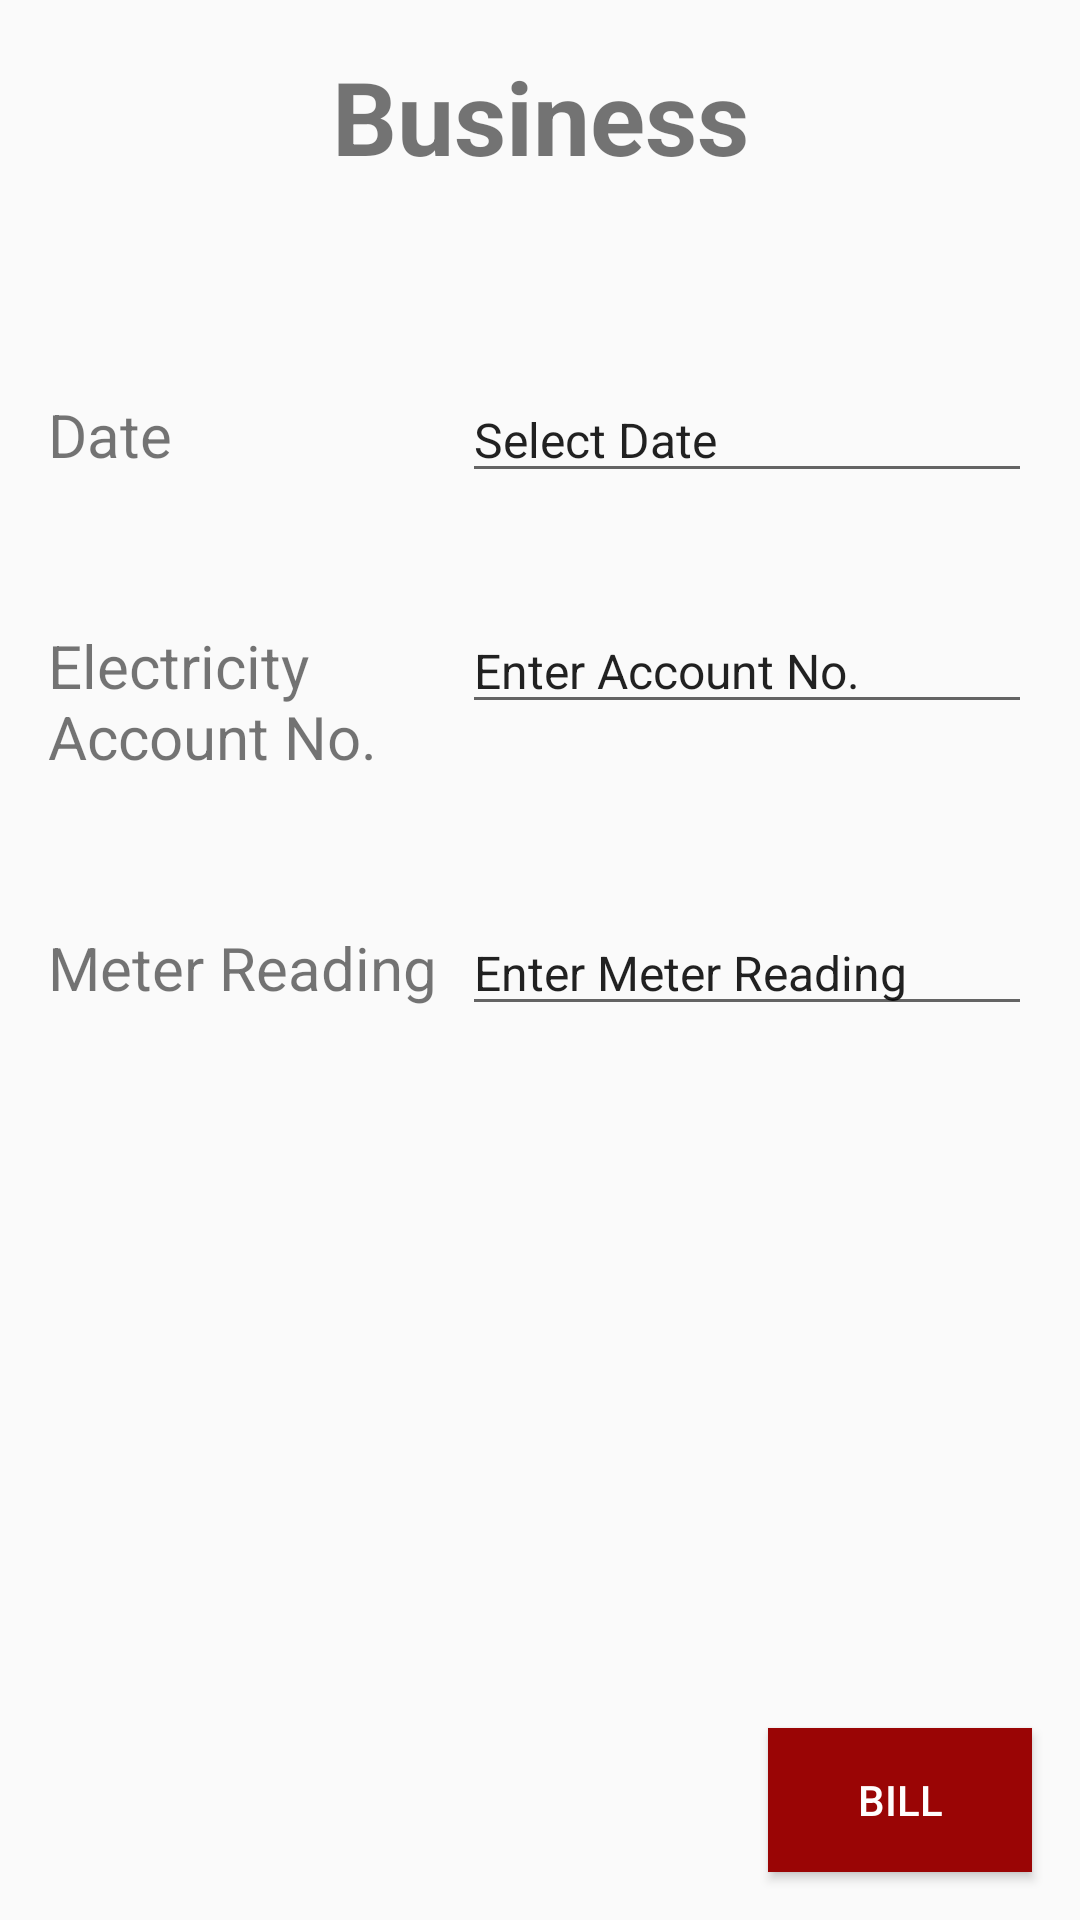

This screen was rendered from an Android layout file. Write that file and the resources it references.
<!-- AndroidManifest.xml: application theme Theme.Domestic -->
<!-- res/layout/activity_business.xml -->
<?xml version="1.0" encoding="utf-8"?>
<androidx.constraintlayout.widget.ConstraintLayout xmlns:android="http://schemas.android.com/apk/res/android"
    xmlns:app="http://schemas.android.com/apk/res-auto"
    xmlns:tools="http://schemas.android.com/tools"
    android:layout_width="match_parent"
    android:layout_height="match_parent"
    tools:context=".ActivityBusiness">

    <TextView
        android:id="@+id/tvBusiness"
        android:layout_width="wrap_content"
        android:layout_height="wrap_content"
        android:layout_marginTop="16dp"
        android:text="Business"
        android:textSize="34sp"
        android:textStyle="bold"
        app:layout_constraintEnd_toEndOf="parent"
        app:layout_constraintStart_toStartOf="parent"
        app:layout_constraintTop_toTopOf="parent" />

    <TextView
        android:id="@+id/tvSelectDate"
        android:layout_width="0dp"
        android:layout_height="wrap_content"
        android:layout_marginStart="16dp"
        android:layout_marginTop="70dp"
        android:layout_marginEnd="20dp"
        android:text="Date "
        android:textSize="20sp"
        app:layout_constraintEnd_toStartOf="@+id/etSelectDate"
        app:layout_constraintHorizontal_bias="0.463"
        app:layout_constraintStart_toStartOf="parent"
        app:layout_constraintTop_toBottomOf="@+id/tvBusiness" />

    <EditText
        android:id="@+id/etSelectDate"
        android:layout_width="wrap_content"
        android:layout_height="wrap_content"
        android:layout_marginEnd="16dp"
        android:ems="10"
        android:inputType="textPersonName"
        android:text="Select Date"
        android:textSize="16sp"
        app:layout_constraintBaseline_toBaselineOf="@+id/tvSelectDate"
        app:layout_constraintEnd_toEndOf="parent" />

    <TextView
        android:id="@+id/elecAccNo"
        android:layout_width="150dp"
        android:layout_height="wrap_content"
        android:layout_marginStart="16dp"
        android:layout_marginTop="50dp"
        android:layout_marginEnd="20dp"
        android:text="Electricity Account No."
        android:textSize="20sp"
        app:layout_constraintEnd_toStartOf="@+id/editTextElecAccNo"
        app:layout_constraintHorizontal_bias="0.0"
        app:layout_constraintStart_toStartOf="parent"
        app:layout_constraintTop_toBottomOf="@+id/tvSelectDate" />

    <TextView
        android:id="@+id/meterReading"
        android:layout_width="wrap_content"
        android:layout_height="wrap_content"
        android:layout_marginStart="16dp"
        android:layout_marginTop="50dp"
        android:layout_marginEnd="20dp"
        android:text="Meter Reading"
        android:textSize="20sp"
        app:layout_constraintEnd_toStartOf="@+id/editTextMeterReading"
        app:layout_constraintHorizontal_bias="0.0"
        app:layout_constraintStart_toStartOf="parent"
        app:layout_constraintTop_toBottomOf="@+id/elecAccNo" />

    <EditText
        android:id="@+id/editTextElecAccNo"
        android:layout_width="wrap_content"
        android:layout_height="wrap_content"
        android:layout_marginEnd="16dp"
        android:ems="10"
        android:inputType="textPersonName"
        android:text="Enter Account No."
        android:textSize="16sp"
        app:layout_constraintBaseline_toBaselineOf="@+id/elecAccNo"
        app:layout_constraintEnd_toEndOf="parent" />

    <EditText
        android:id="@+id/editTextMeterReading"
        android:layout_width="wrap_content"
        android:layout_height="wrap_content"
        android:layout_marginEnd="16dp"
        android:ems="10"
        android:inputType="textPersonName"
        android:text="Enter Meter Reading"
        android:textSize="16sp"
        app:layout_constraintBaseline_toBaselineOf="@+id/meterReading"
        app:layout_constraintEnd_toEndOf="parent" />

    <Button
        android:id="@+id/btnBillDom"
        android:layout_width="wrap_content"
        android:layout_height="wrap_content"
        android:layout_marginEnd="16dp"
        android:layout_marginBottom="16dp"
        android:background="#9A0505"
        android:text="BILL"
        android:textColor="#FFFDFD"
        app:layout_constraintBottom_toBottomOf="parent"
        app:layout_constraintEnd_toEndOf="parent"
        app:layout_constraintHorizontal_bias="1.0"
        app:layout_constraintStart_toStartOf="parent" />

</androidx.constraintlayout.widget.ConstraintLayout>
<!-- resources referenced by this layout -->
<resources>
  <style name="Theme.Domestic" parent="Theme.AppCompat.DayNight.DarkActionBar">
          
          <item name="colorPrimary">@color/purple_500</item>
          <item name="colorPrimaryVariant">@color/purple_700</item>
          <item name="colorOnPrimary">@color/white</item>
          
          <item name="colorSecondary">@color/teal_200</item>
          <item name="colorSecondaryVariant">@color/teal_700</item>
          <item name="colorOnSecondary">@color/black</item>
          
          <item name="android:statusBarColor">?attr/colorPrimaryVariant</item>
          
      </style>
  <!-- not gathered from this repository: default colours our renderer supplied (Android Studio template values) -->
  <color name="purple_500">#FF6200EE</color>
  <color name="purple_700">#FF3700B3</color>
  <color name="teal_200">#FF03DAC5</color>
  <color name="teal_700">#FF018786</color>
  <color name="black">#FF000000</color>
  <color name="white">#FFFFFFFF</color>
</resources>
